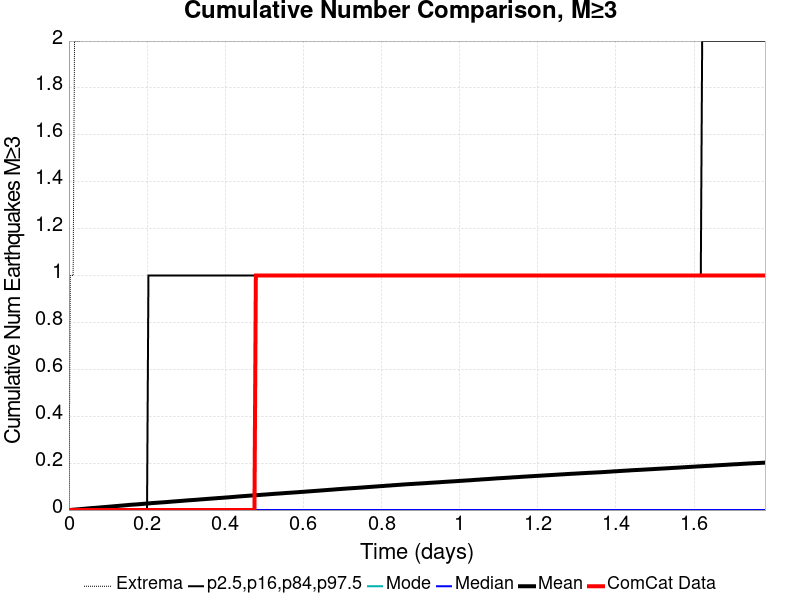

Data behind this chart, as committed beside it:
Time (days), ComCat Data, Simulation Mean, Simulation Median, Simulation Mode, Simulation Minimum, Simulation Maximum, 2.5 %-ile, 16 %-ile, 84 %-ile, 97.5 %-ile
0.0, 0.0, 0.0, 0.0, 0.0, 0.0, 0.0, 0.0, 0.0, 0.0, 0.0
0.00357, 0.0, 4.0E-4, 0.0, 0.0, 0.0, 1.0, 0.0, 0.0, 0.0, 0.0
0.00714, 0.0, 0.00102, 0.0, 0.0, 0.0, 1.0, 0.0, 0.0, 0.0, 0.0
0.01071, 0.0, 0.00151, 0.0, 0.0, 0.0, 1.0, 0.0, 0.0, 0.0, 0.0
0.01428, 0.0, 0.00201, 0.0, 0.0, 0.0, 2.0, 0.0, 0.0, 0.0, 0.0
0.01785, 0.0, 0.00252, 0.0, 0.0, 0.0, 2.0, 0.0, 0.0, 0.0, 0.0
0.02142, 0.0, 0.00301, 0.0, 0.0, 0.0, 2.0, 0.0, 0.0, 0.0, 0.0
0.02499, 0.0, 0.00343, 0.0, 0.0, 0.0, 2.0, 0.0, 0.0, 0.0, 0.0
0.02856, 0.0, 0.00393, 0.0, 0.0, 0.0, 2.0, 0.0, 0.0, 0.0, 0.0
0.03213, 0.0, 0.00459, 0.0, 0.0, 0.0, 3.0, 0.0, 0.0, 0.0, 0.0
0.0357, 0.0, 0.00503, 0.0, 0.0, 0.0, 3.0, 0.0, 0.0, 0.0, 0.0
0.03927, 0.0, 0.00556, 0.0, 0.0, 0.0, 3.0, 0.0, 0.0, 0.0, 0.0
0.04284, 0.0, 0.00605, 0.0, 0.0, 0.0, 5.0, 0.0, 0.0, 0.0, 0.0
0.04641, 0.0, 0.00669, 0.0, 0.0, 0.0, 5.0, 0.0, 0.0, 0.0, 0.0
0.04998, 0.0, 0.00726, 0.0, 0.0, 0.0, 5.0, 0.0, 0.0, 0.0, 0.0
0.05355, 0.0, 0.00773, 0.0, 0.0, 0.0, 5.0, 0.0, 0.0, 0.0, 0.0
0.05712, 0.0, 0.00819, 0.0, 0.0, 0.0, 5.0, 0.0, 0.0, 0.0, 0.0
0.06069, 0.0, 0.00871, 0.0, 0.0, 0.0, 6.0, 0.0, 0.0, 0.0, 0.0
0.06426, 0.0, 0.00909, 0.0, 0.0, 0.0, 7.0, 0.0, 0.0, 0.0, 0.0
0.06783, 0.0, 0.00949, 0.0, 0.0, 0.0, 8.0, 0.0, 0.0, 0.0, 0.0
0.0714, 0.0, 0.01003, 0.0, 0.0, 0.0, 8.0, 0.0, 0.0, 0.0, 0.0
0.07497, 0.0, 0.0105, 0.0, 0.0, 0.0, 8.0, 0.0, 0.0, 0.0, 0.0
0.07854, 0.0, 0.011, 0.0, 0.0, 0.0, 9.0, 0.0, 0.0, 0.0, 0.0
0.08211, 0.0, 0.01152, 0.0, 0.0, 0.0, 9.0, 0.0, 0.0, 0.0, 0.0
0.08568, 0.0, 0.01208, 0.0, 0.0, 0.0, 10.0, 0.0, 0.0, 0.0, 0.0
0.08925, 0.0, 0.01257, 0.0, 0.0, 0.0, 12.0, 0.0, 0.0, 0.0, 0.0
0.09282, 0.0, 0.01296, 0.0, 0.0, 0.0, 12.0, 0.0, 0.0, 0.0, 0.0
0.09639, 0.0, 0.01348, 0.0, 0.0, 0.0, 12.0, 0.0, 0.0, 0.0, 0.0
0.09996, 0.0, 0.01399, 0.0, 0.0, 0.0, 12.0, 0.0, 0.0, 0.0, 0.0
0.1035, 0.0, 0.01453, 0.0, 0.0, 0.0, 13.0, 0.0, 0.0, 0.0, 0.0
0.1071, 0.0, 0.01503, 0.0, 0.0, 0.0, 13.0, 0.0, 0.0, 0.0, 0.0
0.1107, 0.0, 0.01555, 0.0, 0.0, 0.0, 13.0, 0.0, 0.0, 0.0, 0.0
0.1142, 0.0, 0.0161, 0.0, 0.0, 0.0, 13.0, 0.0, 0.0, 0.0, 0.0
0.1178, 0.0, 0.01658, 0.0, 0.0, 0.0, 14.0, 0.0, 0.0, 0.0, 0.0
0.1214, 0.0, 0.01711, 0.0, 0.0, 0.0, 14.0, 0.0, 0.0, 0.0, 0.0
0.125, 0.0, 0.01763, 0.0, 0.0, 0.0, 14.0, 0.0, 0.0, 0.0, 0.0
0.1285, 0.0, 0.01811, 0.0, 0.0, 0.0, 15.0, 0.0, 0.0, 0.0, 0.0
0.1321, 0.0, 0.01865, 0.0, 0.0, 0.0, 15.0, 0.0, 0.0, 0.0, 0.0
0.1357, 0.0, 0.01911, 0.0, 0.0, 0.0, 15.0, 0.0, 0.0, 0.0, 0.0
0.1392, 0.0, 0.01965, 0.0, 0.0, 0.0, 15.0, 0.0, 0.0, 0.0, 0.0
0.1428, 0.0, 0.02016, 0.0, 0.0, 0.0, 16.0, 0.0, 0.0, 0.0, 0.0
0.1464, 0.0, 0.02071, 0.0, 0.0, 0.0, 16.0, 0.0, 0.0, 0.0, 0.0
0.1499, 0.0, 0.0213, 0.0, 0.0, 0.0, 18.0, 0.0, 0.0, 0.0, 0.0
0.1535, 0.0, 0.0218, 0.0, 0.0, 0.0, 19.0, 0.0, 0.0, 0.0, 0.0
0.1571, 0.0, 0.02233, 0.0, 0.0, 0.0, 19.0, 0.0, 0.0, 0.0, 0.0
0.1607, 0.0, 0.02279, 0.0, 0.0, 0.0, 19.0, 0.0, 0.0, 0.0, 0.0
0.1642, 0.0, 0.02321, 0.0, 0.0, 0.0, 20.0, 0.0, 0.0, 0.0, 0.0
0.1678, 0.0, 0.02358, 0.0, 0.0, 0.0, 21.0, 0.0, 0.0, 0.0, 0.0
0.1714, 0.0, 0.02396, 0.0, 0.0, 0.0, 21.0, 0.0, 0.0, 0.0, 0.0
0.1749, 0.0, 0.02439, 0.0, 0.0, 0.0, 21.0, 0.0, 0.0, 0.0, 0.0
0.1785, 0.0, 0.02483, 0.0, 0.0, 0.0, 22.0, 0.0, 0.0, 0.0, 0.0
0.1821, 0.0, 0.02527, 0.0, 0.0, 0.0, 22.0, 0.0, 0.0, 0.0, 0.0
0.1856, 0.0, 0.02577, 0.0, 0.0, 0.0, 23.0, 0.0, 0.0, 0.0, 0.0
0.1892, 0.0, 0.02637, 0.0, 0.0, 0.0, 28.0, 0.0, 0.0, 0.0, 0.0
0.1928, 0.0, 0.02688, 0.0, 0.0, 0.0, 30.0, 0.0, 0.0, 0.0, 0.0
0.1964, 0.0, 0.02748, 0.0, 0.0, 0.0, 30.0, 0.0, 0.0, 0.0, 0.0
0.1999, 0.0, 0.02787, 0.0, 0.0, 0.0, 30.0, 0.0, 0.0, 0.0, 0.0
0.2035, 0.0, 0.02827, 0.0, 0.0, 0.0, 31.0, 0.0, 0.0, 0.0, 1.0
0.2071, 0.0, 0.02889, 0.0, 0.0, 0.0, 32.0, 0.0, 0.0, 0.0, 1.0
0.2106, 0.0, 0.02944, 0.0, 0.0, 0.0, 32.0, 0.0, 0.0, 0.0, 1.0
... 440 more rows
